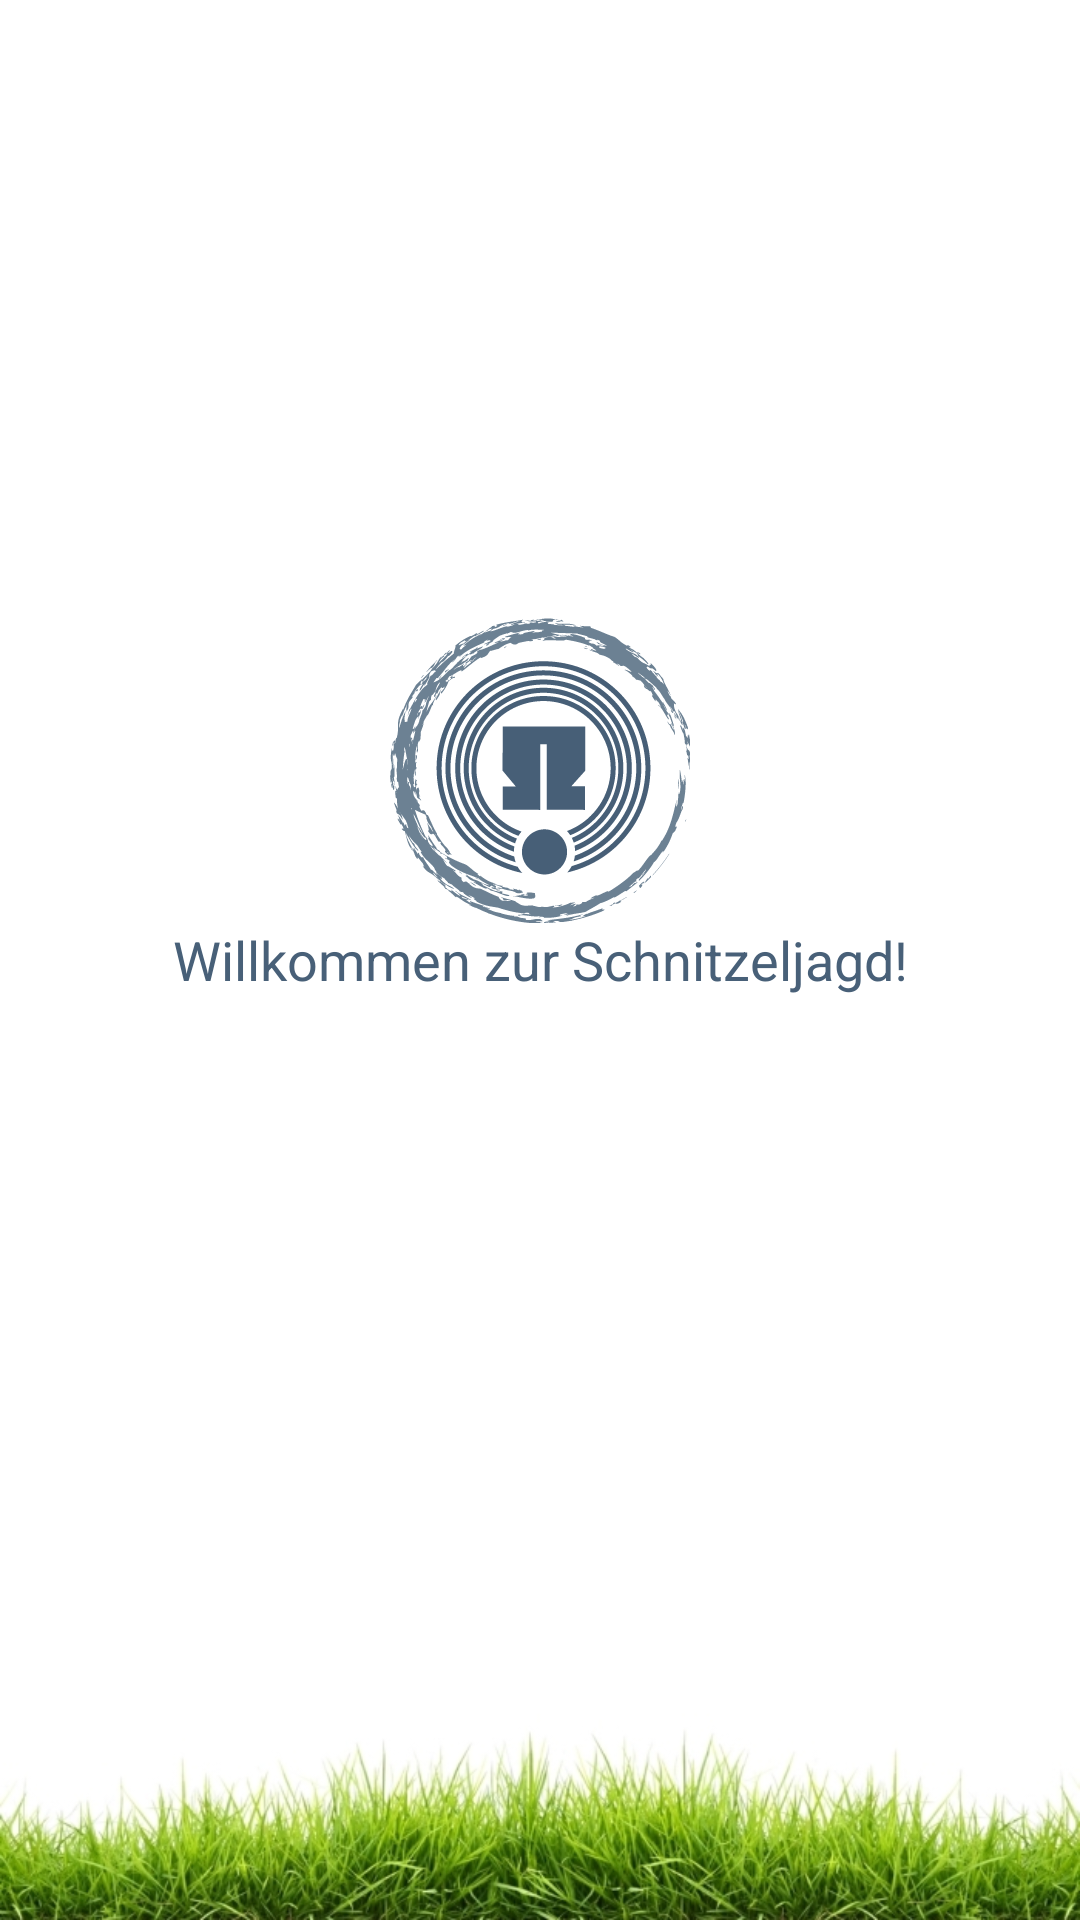

Write the Android layout XML for this screen, with the resource values it uses.
<!-- AndroidManifest.xml: application theme AppTheme -->
<!-- res/layout/activity_splash.xml -->
<?xml version="1.0" encoding="utf-8"?>
<RelativeLayout xmlns:android="http://schemas.android.com/apk/res/android"
    android:layout_width="match_parent"
    android:layout_height="match_parent"
    android:background="@color/white" >
    <ImageView
        android:id="@+id/imgLogo"
        android:layout_width="wrap_content"
        android:layout_height="wrap_content"
        android:src="@drawable/splash"
        android:layout_above="@+id/welcome1"
        android:layout_centerHorizontal="true" />
    <TextView
        android:id="@+id/welcome1"
        android:layout_width="fill_parent"
        android:layout_height="wrap_content"
        android:textSize="18dp"
        android:textColor="#ff486078"
        android:gravity="center_horizontal"
        android:text="@string/welcome"
        android:typeface="sans"
        android:layout_centerInParent="true" />
    <ImageView
        android:layout_width="wrap_content"
        android:layout_height="wrap_content"
        android:id="@+id/imageView"
        android:src="@drawable/gras"
        android:contentDescription="@null"
        android:scaleType="fitEnd"
        android:layout_alignParentBottom="true"
        android:layout_alignParentLeft="true"
        android:layout_alignParentStart="false"/>
</RelativeLayout>
<!-- resources referenced by this layout -->
<resources>
  <color name="white">#FFFFFF</color>
  <!-- drawable gras: jpg bitmap (drawable-hdpi, 93739 bytes) -->
  <!-- drawable splash: png bitmap (drawable-xxhdpi, 41059 bytes) -->
  <string name="welcome">Willkommen zur Schnitzeljagd!</string>
  <style name="AppTheme" parent="android:Theme.Holo.Light.DarkActionBar">
      </style>
</resources>
